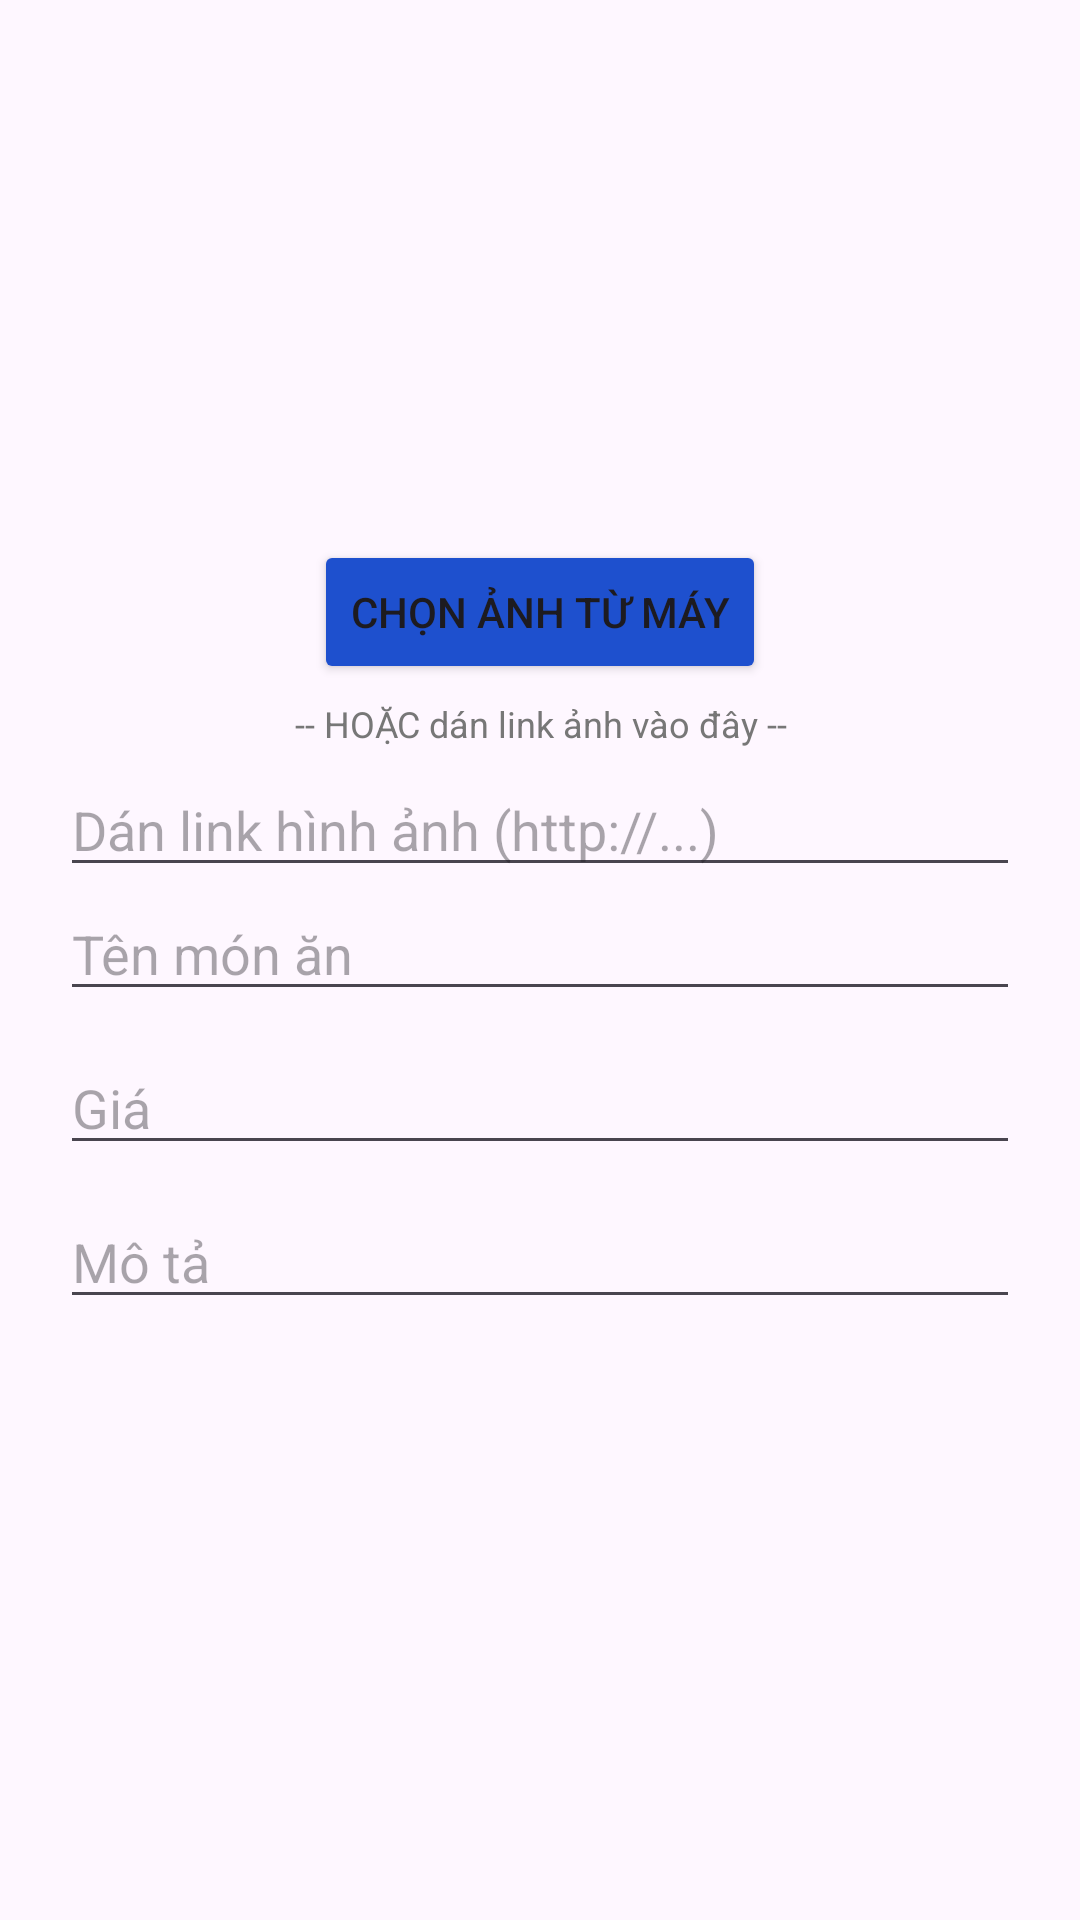

The Android layout XML behind this screen, and the referenced resources:
<!-- AndroidManifest.xml: application theme Theme.ProjectCK -->
<!-- res/layout/dialog_add_food.xml -->
<?xml version="1.0" encoding="utf-8"?>
<LinearLayout
    xmlns:android="http://schemas.android.com/apk/res/android"
    android:layout_width="match_parent"
    android:layout_height="wrap_content"
    android:orientation="vertical"
    android:padding="20dp">

    <ImageView
        android:id="@+id/imgFoodPreview"
        android:layout_width="match_parent"
        android:layout_height="150dp"
        android:scaleType="centerCrop"
        android:src="@drawable/ic_add"
        android:layout_marginBottom="10dp"/>

    <Button
        android:id="@+id/btnSelectImage"
        android:layout_width="wrap_content"
        android:layout_height="wrap_content"
        android:text="Chọn ảnh từ máy"
        android:layout_gravity="center"
        android:layout_marginBottom="5dp"
        android:backgroundTint="@color/button_color"/>

    <TextView
        android:layout_width="match_parent"
        android:layout_height="wrap_content"
        android:text="-- HOẶC dán link ảnh vào đây --"
        android:gravity="center"
        android:textSize="12sp"
        android:textColor="#777777"
        android:layout_marginBottom="5dp"/>

    <EditText
        android:id="@+id/edtImageUrl"
        android:layout_width="match_parent"
        android:layout_height="wrap_content"
        android:hint="Dán link hình ảnh (http://...)"/>

    <EditText
        android:id="@+id/edtFoodName"
        android:layout_width="match_parent"
        android:layout_height="wrap_content"
        android:hint="Tên món ăn"/>

    <EditText
        android:id="@+id/edtFoodPrice"
        android:layout_width="match_parent"
        android:layout_height="wrap_content"
        android:hint="Giá"
        android:inputType="number"
        android:layout_marginTop="10dp"/>

    <EditText
        android:id="@+id/edtFoodDescription"
        android:layout_width="match_parent"
        android:layout_height="wrap_content"
        android:hint="Mô tả"
        android:layout_marginTop="10dp"/>

</LinearLayout>
<!-- resources referenced by this layout -->
<resources>
  <color name="button_color">#1E50CE</color>
  <style name="Theme.ProjectCK" parent="Base.Theme.ProjectCK" />
  <style name="Base.Theme.ProjectCK" parent="Theme.Material3.DayNight.NoActionBar">
          
          
      </style>
</resources>
